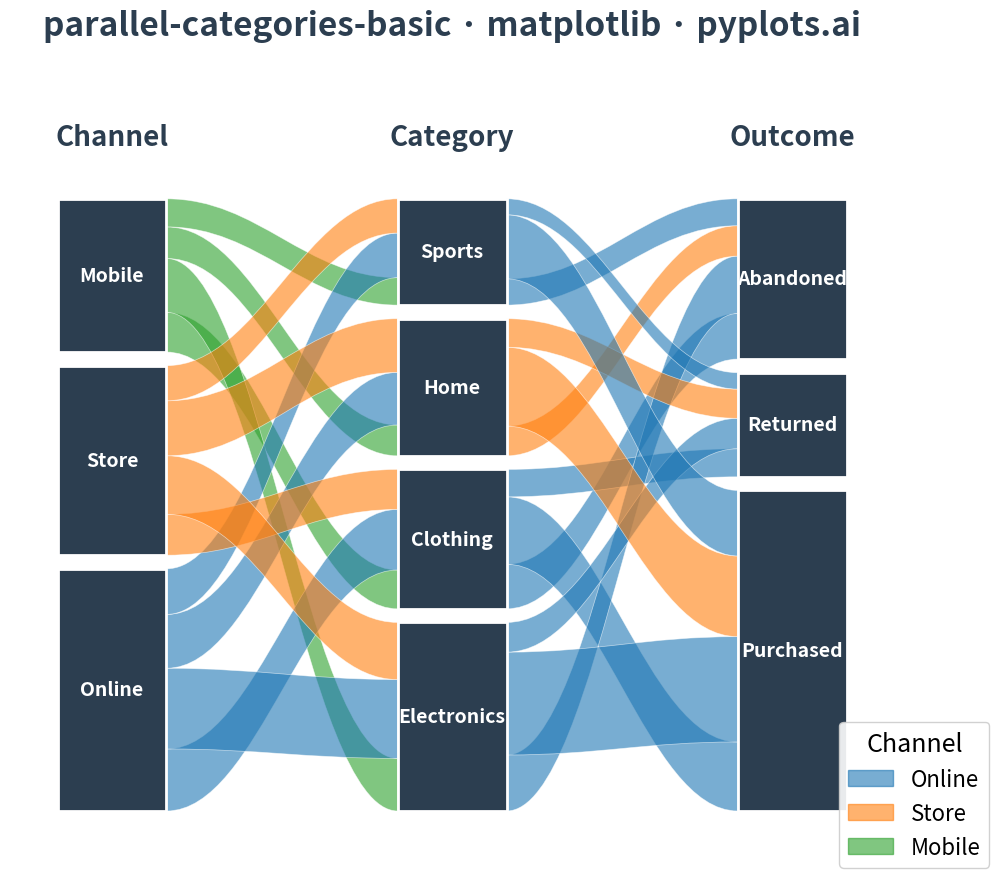

Source code (Python):
""" pyplots.ai
parallel-categories-basic: Basic Parallel Categories Plot
Library: matplotlib 3.10.8 | Python 3.13.11
Quality: 91/100 | Created: 2025-12-30
"""

import matplotlib.patches as mpatches
import matplotlib.pyplot as plt
import numpy as np
import pandas as pd
from matplotlib.path import Path


# Data: Product purchase flow (Channel -> Category -> Outcome)
np.random.seed(42)

# Create synthetic categorical data representing customer purchase flow
n_samples = 500
channels = np.random.choice(["Online", "Store", "Mobile"], size=n_samples, p=[0.4, 0.35, 0.25])
categories = np.random.choice(["Electronics", "Clothing", "Home", "Sports"], size=n_samples, p=[0.3, 0.25, 0.25, 0.2])
outcomes = np.random.choice(["Purchased", "Returned", "Abandoned"], size=n_samples, p=[0.6, 0.15, 0.25])

df = pd.DataFrame({"Channel": channels, "Category": categories, "Outcome": outcomes})

# Define dimensions and their categories
dimensions = ["Channel", "Category", "Outcome"]
dim_categories = {
    "Channel": ["Online", "Store", "Mobile"],
    "Category": ["Electronics", "Clothing", "Home", "Sports"],
    "Outcome": ["Purchased", "Returned", "Abandoned"],
}

# Color palette for the first dimension (source) - distinct colors for clear differentiation
colors = {"Online": "#1F77B4", "Store": "#FF7F0E", "Mobile": "#2CA02C"}

# Create figure
fig, ax = plt.subplots(figsize=(16, 9))

# Calculate positions for each dimension
n_dims = len(dimensions)
x_positions = np.linspace(0, 1, n_dims)
dim_width = 0.08

# Calculate category positions within each dimension
category_positions = {}
category_heights = {}

for dim in dimensions:
    cats = dim_categories[dim]
    counts = df[dim].value_counts()
    total = counts.sum()

    # Calculate heights proportional to counts
    heights = {cat: counts.get(cat, 0) / total for cat in cats}

    # Stack categories vertically
    y_start = 0.05
    y_end = 0.95
    available_height = y_end - y_start
    gap = 0.02
    total_gap = gap * (len(cats) - 1)
    usable_height = available_height - total_gap

    positions = {}
    current_y = y_start
    for cat in cats:
        h = heights[cat] * usable_height
        positions[cat] = (current_y, current_y + h)
        current_y += h + gap

    category_positions[dim] = positions
    category_heights[dim] = heights

# Draw ribbons between consecutive dimensions
for i in range(n_dims - 1):
    dim1 = dimensions[i]
    dim2 = dimensions[i + 1]
    x1 = x_positions[i]
    x2 = x_positions[i + 1]

    # Get flow counts between categories
    flow_counts = df.groupby([dim1, dim2]).size().reset_index(name="count")

    # Track current y position for each category to stack ribbons
    current_y_left = {cat: category_positions[dim1][cat][0] for cat in dim_categories[dim1]}
    current_y_right = {cat: category_positions[dim2][cat][0] for cat in dim_categories[dim2]}

    total = len(df)

    for _, row in flow_counts.iterrows():
        cat1 = row[dim1]
        cat2 = row[dim2]
        count = row["count"]

        # Calculate ribbon heights
        h1 = (
            (count / total)
            * (category_positions[dim1][cat1][1] - category_positions[dim1][cat1][0])
            / category_heights[dim1][cat1]
        )
        h2 = (
            (count / total)
            * (category_positions[dim2][cat2][1] - category_positions[dim2][cat2][0])
            / category_heights[dim2][cat2]
        )

        # Ribbon corners
        y1_bottom = current_y_left[cat1]
        y1_top = (
            y1_bottom + h1 * (category_positions[dim1][cat1][1] - category_positions[dim1][cat1][0]) / h1
            if h1 > 0
            else y1_bottom
        )
        y1_top = current_y_left[cat1] + (count / df[dim1].value_counts()[cat1]) * (
            category_positions[dim1][cat1][1] - category_positions[dim1][cat1][0]
        )

        y2_bottom = current_y_right[cat2]
        y2_top = current_y_right[cat2] + (count / df[dim2].value_counts()[cat2]) * (
            category_positions[dim2][cat2][1] - category_positions[dim2][cat2][0]
        )

        # Create bezier path for smooth ribbon
        x_ctrl1 = x1 + dim_width + (x2 - x1 - 2 * dim_width) * 0.4
        x_ctrl2 = x1 + dim_width + (x2 - x1 - 2 * dim_width) * 0.6

        # Path vertices
        vertices = [
            (x1 + dim_width, y1_bottom),  # Start bottom left
            (x_ctrl1, y1_bottom),  # Control point 1
            (x_ctrl2, y2_bottom),  # Control point 2
            (x2 - dim_width, y2_bottom),  # End bottom right
            (x2 - dim_width, y2_top),  # End top right
            (x_ctrl2, y2_top),  # Control point 3
            (x_ctrl1, y1_top),  # Control point 4
            (x1 + dim_width, y1_top),  # Start top left
            (x1 + dim_width, y1_bottom),  # Close path
        ]

        codes = [
            Path.MOVETO,
            Path.CURVE4,
            Path.CURVE4,
            Path.CURVE4,
            Path.LINETO,
            Path.CURVE4,
            Path.CURVE4,
            Path.CURVE4,
            Path.CLOSEPOLY,
        ]

        path = Path(vertices, codes)

        # Get color based on first dimension category
        if i == 0:
            color = colors[cat1]
        else:
            # For subsequent flows, trace back to original channel
            orig_cat = df[df[dim1] == cat1]["Channel"].mode()
            if len(orig_cat) > 0:
                color = colors.get(orig_cat.iloc[0], "#306998")
            else:
                color = "#306998"

        patch = mpatches.PathPatch(path, facecolor=color, edgecolor="white", linewidth=0.5, alpha=0.6)
        ax.add_patch(patch)

        # Update current positions
        current_y_left[cat1] = y1_top
        current_y_right[cat2] = y2_top

# Draw category bars
for i, dim in enumerate(dimensions):
    x = x_positions[i]
    for cat in dim_categories[dim]:
        y_start, y_end = category_positions[dim][cat]

        # Draw rectangle for category
        rect = mpatches.Rectangle(
            (x - dim_width, y_start),
            dim_width * 2,
            y_end - y_start,
            facecolor="#2C3E50",
            edgecolor="white",
            linewidth=2,
        )
        ax.add_patch(rect)

        # Add category label
        ax.text(x, (y_start + y_end) / 2, cat, ha="center", va="center", fontsize=14, fontweight="bold", color="white")

# Add dimension labels
for i, dim in enumerate(dimensions):
    ax.text(x_positions[i], 1.02, dim, ha="center", va="bottom", fontsize=20, fontweight="bold", color="#2C3E50")

# Styling
ax.set_xlim(-0.15, 1.15)
ax.set_ylim(-0.05, 1.15)
ax.set_aspect("equal")
ax.axis("off")

# Title
ax.set_title(
    "parallel-categories-basic · matplotlib · pyplots.ai", fontsize=24, fontweight="bold", pad=20, color="#2C3E50"
)

# Legend
legend_patches = [mpatches.Patch(color=colors[ch], alpha=0.6, label=ch) for ch in ["Online", "Store", "Mobile"]]
ax.legend(
    handles=legend_patches,
    loc="lower right",
    fontsize=16,
    title="Channel",
    title_fontsize=18,
    framealpha=0.9,
    bbox_to_anchor=(1.12, 0.0),
)

plt.tight_layout()
plt.savefig("plot.png", dpi=300, bbox_inches="tight", facecolor="white")
